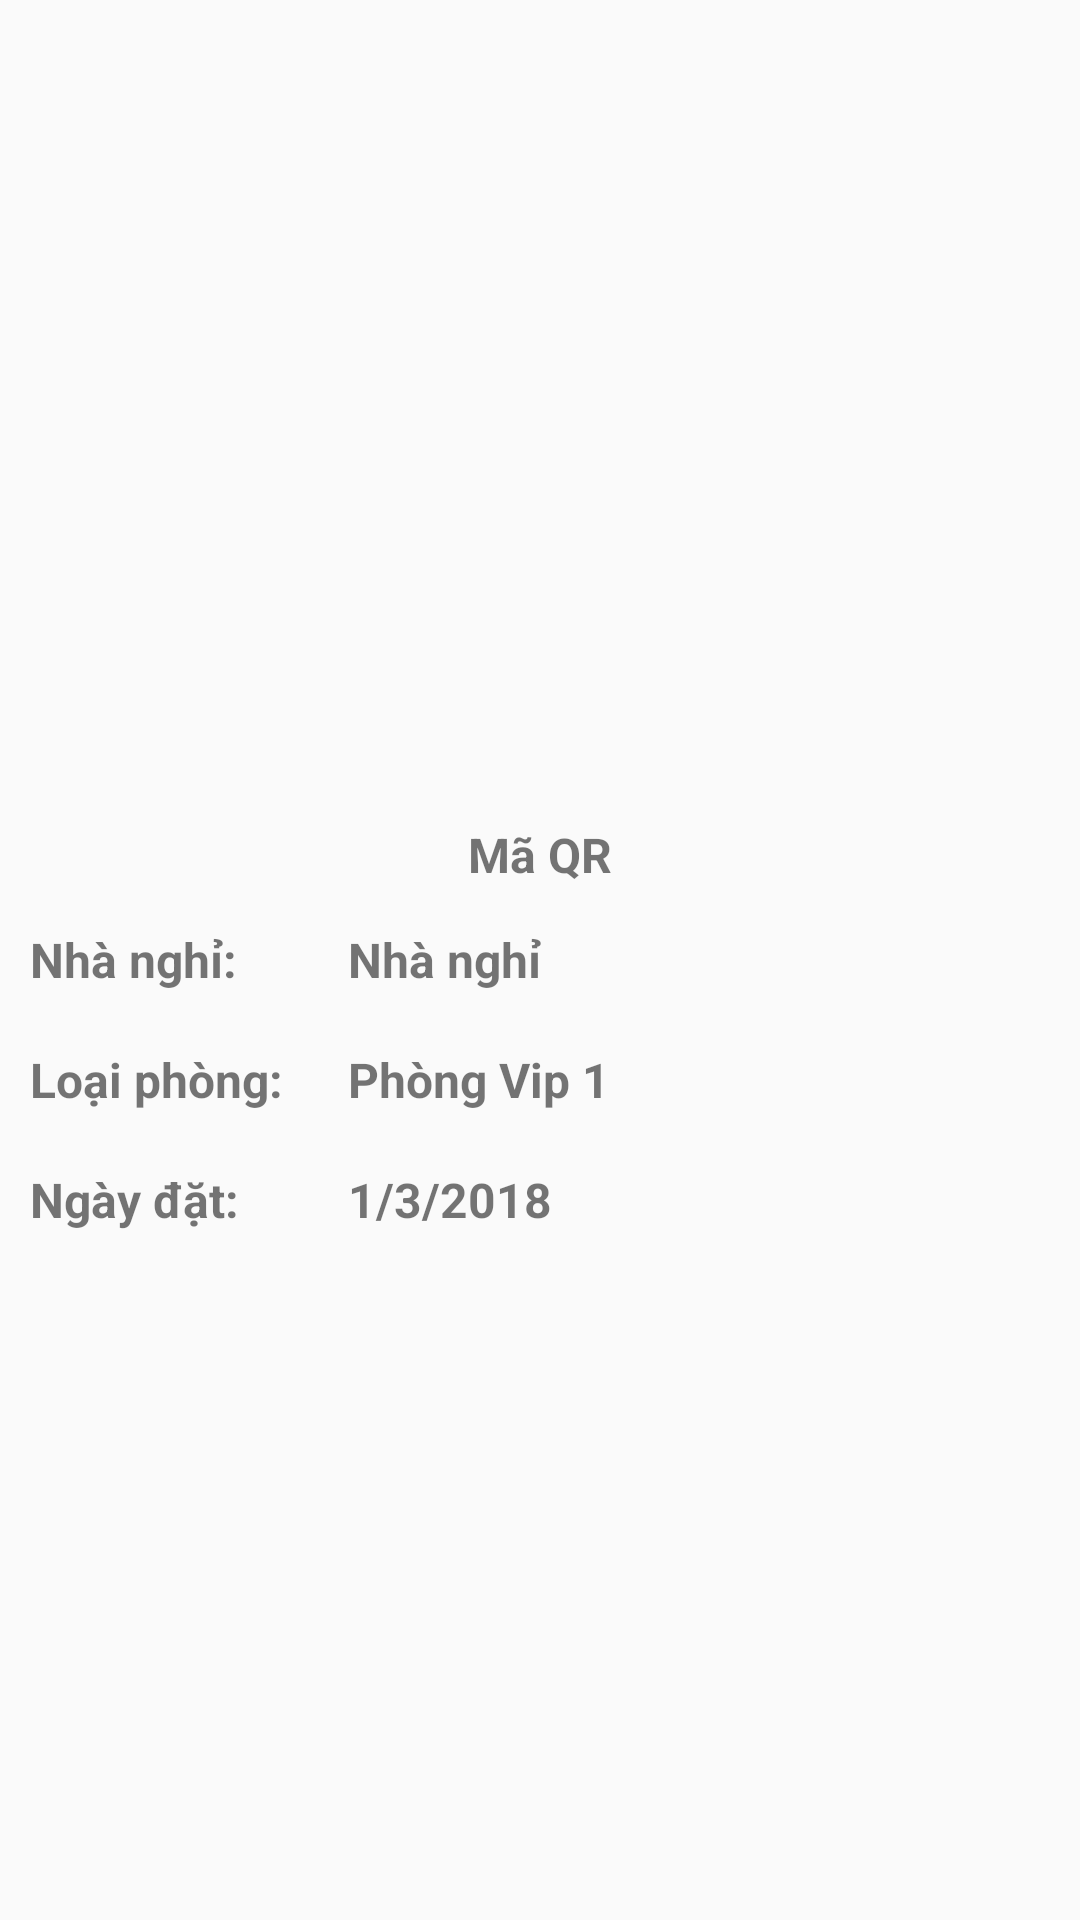

Write the Android layout XML for this screen, with the resource values it uses.
<!-- AndroidManifest.xml: activity theme AppTheme.CustomActionBar -->
<!-- res/layout/activity_qrcode.xml -->
<?xml version="1.0" encoding="utf-8"?>
<RelativeLayout xmlns:android="http://schemas.android.com/apk/res/android"
    xmlns:app="http://schemas.android.com/apk/res-auto"
    xmlns:tools="http://schemas.android.com/tools"
    android:layout_width="match_parent"
    android:layout_height="match_parent"
    tools:context="com.vnpt.vnptline.ui.activity.QRCodeActivity">
    <ScrollView
        android:layout_width="match_parent"
        android:layout_height="wrap_content">
        <LinearLayout
            android:layout_width="match_parent"
            android:layout_height="match_parent"
            android:orientation="vertical">
            <ImageView
                android:layout_width="250dp"
                android:layout_height="250dp"
                android:layout_gravity="center"
                android:layout_marginTop="20dp"
                android:id="@+id/imgMaQR"
                android:scaleType="fitXY"
                android:src="@drawable/default_qrcode"/>
            <TextView
                android:layout_width="wrap_content"
                android:layout_height="30dp"
                android:gravity="center_vertical"
                android:id="@+id/txtMaQR"
                android:textSize="16sp"
                android:layout_gravity="center"
                android:textStyle="bold"
                android:textColor="@color/md_grey_800"
                android:text="@string/maQR"/>
            
            <LinearLayout
                android:layout_width="match_parent"
                android:layout_height="40dp"
                android:orientation="horizontal"
                android:paddingLeft="10dp"
                android:paddingRight="10dp"
                android:weightSum="10">
                <TextView
                    android:layout_width="0dp"
                    android:layout_height="30dp"
                    android:layout_weight="3"
                    android:gravity="center_vertical"
                    android:textSize="16sp"
                    android:layout_gravity="center"
                    android:textStyle="bold"
                    android:textColor="@color/md_blue_700"
                    android:text="@string/nhaNghi2"/>
                <TextView
                    android:layout_width="0dp"
                    android:layout_height="30dp"
                    android:layout_weight="7"
                    android:paddingLeft="4dp"
                    android:gravity="center_vertical"
                    android:id="@+id/txtHotelName"
                    android:textSize="16sp"
                    android:layout_gravity="center"
                    android:textStyle="bold"
                    android:textColor="@color/md_grey_800"
                    android:text="@string/nhaNghi"/>
            </LinearLayout>

            
            <LinearLayout
                android:layout_width="match_parent"
                android:layout_height="40dp"
                android:orientation="horizontal"
                android:paddingLeft="10dp"
                android:paddingRight="10dp"
                android:weightSum="10">
                <TextView
                    android:layout_width="0dp"
                    android:layout_height="30dp"
                    android:layout_weight="3"
                    android:gravity="center_vertical"
                    android:textSize="16sp"
                    android:layout_gravity="center"
                    android:textStyle="bold"
                    android:textColor="@color/md_blue_700"
                    android:text="@string/loaiPhong2"/>
                <TextView
                    android:layout_width="0dp"
                    android:layout_height="30dp"
                    android:layout_weight="7"
                    android:paddingLeft="4dp"
                    android:gravity="center_vertical"
                    android:id="@+id/txtRoomType"
                    android:textSize="16sp"
                    android:layout_gravity="center"
                    android:textStyle="bold"
                    android:textColor="@color/md_grey_800"
                    android:text="Phòng Vip 1"/>
            </LinearLayout>

            
            <LinearLayout
                android:layout_width="match_parent"
                android:layout_height="40dp"
                android:orientation="horizontal"
                android:paddingLeft="10dp"
                android:paddingRight="10dp"
                android:weightSum="10">
                <TextView
                    android:layout_width="0dp"
                    android:layout_height="30dp"
                    android:layout_weight="3"
                    android:gravity="center_vertical"
                    android:textSize="16sp"
                    android:layout_gravity="center"
                    android:textStyle="bold"
                    android:textColor="@color/md_blue_700"
                    android:text="@string/bookingDate2"/>
                <TextView
                    android:layout_width="0dp"
                    android:layout_height="30dp"
                    android:layout_weight="7"
                    android:paddingLeft="4dp"
                    android:gravity="center_vertical"
                    android:id="@+id/txtBookingDate"
                    android:textSize="16sp"
                    android:layout_gravity="center"
                    android:textStyle="bold"
                    android:textColor="@color/md_grey_800"
                    android:text="1/3/2018"/>
            </LinearLayout>
        </LinearLayout>
    </ScrollView>

</RelativeLayout>
<!-- resources referenced by this layout -->
<resources>
  <string name="bookingDate2">Ngày đặt:</string>
  <string name="loaiPhong2">Loại phòng:</string>
  <string name="maQR">Mã QR</string>
  <string name="nhaNghi">Nhà nghỉ</string>
  <string name="nhaNghi2">Nhà nghỉ:</string>
  <style name="AppTheme.CustomActionBar">
          <item name="windowActionBar">true</item>
          <item name="windowNoTitle">false</item>
          <item name="colorPrimary">@color/md_blue_700</item>
          <item name="colorPrimaryDark">@color/md_blue_700</item>
          <item name="colorAccent">#E91E63</item>
          
          
      </style>
</resources>
